Run: headless pygame with SDL's dummy video driver; simulated clock (each Clock.tick advances the game by its frame time, no real sleeping); random seed 0; keys injected as events and as key.get_pressed() state; mouse plan: one left click at the window centre at the start of phase 2, then a move to the lower-right quarter at the start of phase 3.
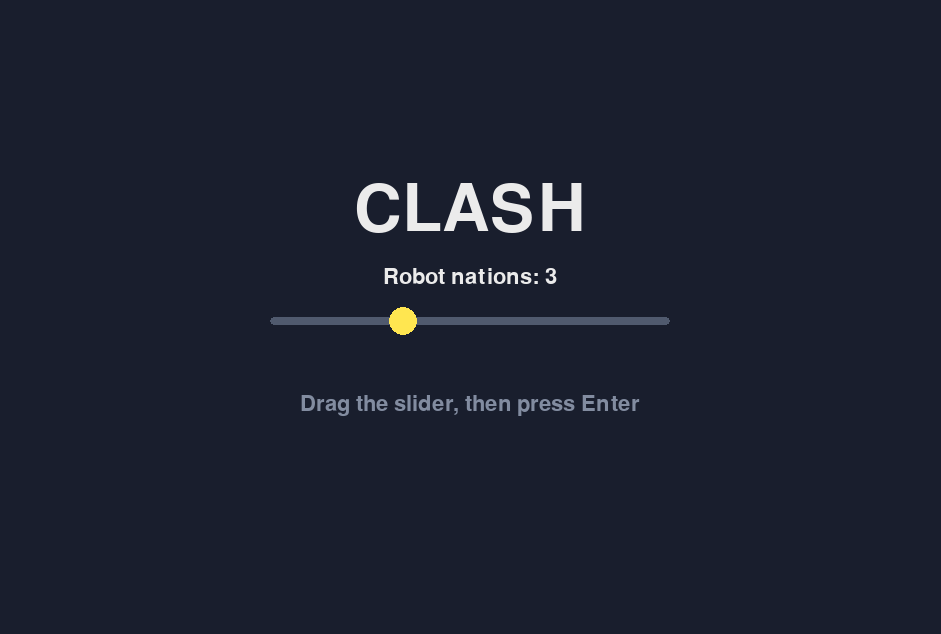
Frame 1 of 4 · flips 1–60 · no input
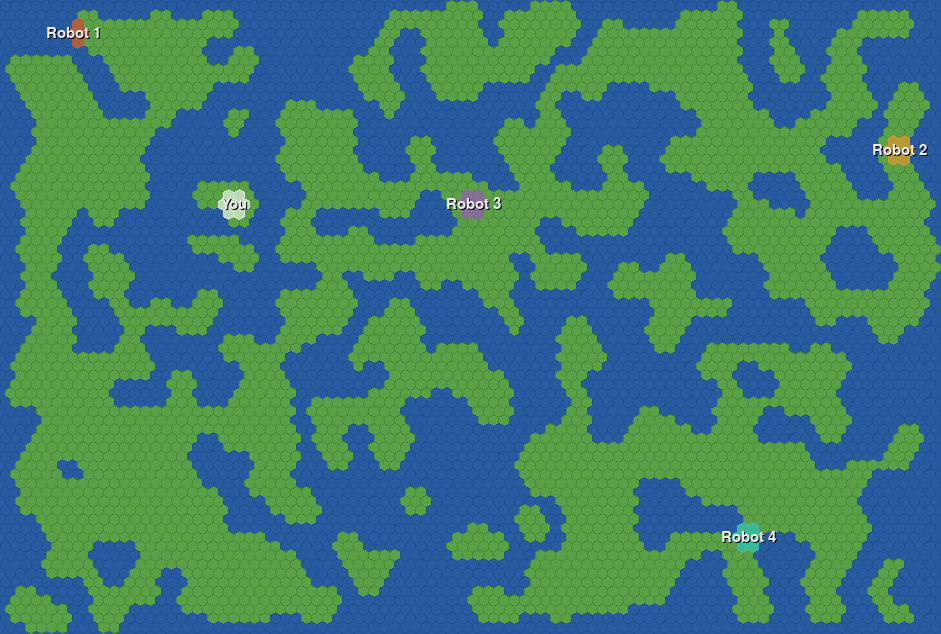
Frame 2 of 4 · flips 61–180 · clicked the window centre · tapped SPACE, RETURN · held RIGHT (→), D
Frame 3 of 4 · flips 181–300 · moved the mouse to the lower-right quarter · held DOWN (↓), S · screen unchanged from frame 2, image omitted
Frame 4 of 4 · flips 301–420 · held LEFT (←), A, UP (↑), W · screen unchanged from frame 3, image omitted

The pygame program that drew these frames:

import math
import random

import pygame

# --- Settings ---
HEX_RADIUS = 6        # distance from the middle of a hexagon to a corner
MAP_WIDTH = 90        # number of hexagons across
MAP_HEIGHT = 70       # number of hexagons down
LAND_CHANCE = 0.52    # chance that a hexagon starts as land
SMOOTH_STEPS = 5      # how many times the map gets smoothed
MIN_ROBOTS = 1        # fewest robot nations you can play against
MAX_ROBOTS = 7        # most robot nations you can play against
START_ROBOTS = 3      # where the slider starts
CAPITAL_SPACING = 120 # how far apart (in pixels) capitals try to be
CAMERA_SPEED = 10     # pixels the camera moves each frame while you hold a key
ZOOM_STEP = 1.2       # how much one click on the mouse wheel zooms
MAX_ZOOM = 5          # how far in you can zoom

# --- Hexagon measurements ---
HEX_WIDTH = math.sqrt(3) * HEX_RADIUS   # width of one hexagon
ROW_HEIGHT = 1.5 * HEX_RADIUS           # how far down each new row starts
SCREEN_WIDTH = int(MAP_WIDTH * HEX_WIDTH + HEX_WIDTH / 2) + 1
SCREEN_HEIGHT = int(MAP_HEIGHT * ROW_HEIGHT + HEX_RADIUS / 2) + 1

# --- Tile types ---
WATER = 0
LAND = 1

# --- Colors (red, green, blue) ---
WATER_COLOR = (40, 90, 160)
LAND_COLOR = (90, 160, 70)
WATER_EDGE_COLOR = (35, 80, 145)
LAND_EDGE_COLOR = (75, 140, 60)
SELECTED_COLOR = (255, 230, 80)
MENU_BACKGROUND = (25, 30, 45)
MENU_TEXT_COLOR = (235, 235, 235)
HINT_COLOR = (130, 140, 160)
SLIDER_TRACK_COLOR = (80, 90, 110)
SLIDER_KNOB_COLOR = (255, 230, 80)

# --- Nation colors ---
# The first color is yours, the rest go to the robots.
NATION_COLORS = [
    (255, 255, 255),  # you
    (220, 60, 60),    # red
    (240, 150, 40),   # orange
    (160, 80, 200),   # purple
    (40, 200, 200),   # cyan
    (240, 110, 180),  # pink
    (130, 90, 50),    # brown
    (20, 20, 20),     # black
]

# --- Neighbor directions ---
# Odd rows are pushed half a hexagon to the right,
# so even and odd rows have different neighbors.
EVEN_ROW_NEIGHBORS = [(-1, 0), (1, 0), (-1, -1), (0, -1), (-1, 1), (0, 1)]
ODD_ROW_NEIGHBORS = [(-1, 0), (1, 0), (0, -1), (1, -1), (0, 1), (1, 1)]


def hex_center(x, y):
    center_x = x * HEX_WIDTH + HEX_WIDTH / 2
    if y % 2 == 1:
        center_x += HEX_WIDTH / 2
    center_y = y * ROW_HEIGHT + HEX_RADIUS
    return center_x, center_y


def hex_corners(x, y):
    center_x, center_y = hex_center(x, y)
    corners = []
    for i in range(6):
        angle = math.radians(60 * i - 30)
        corner_x = center_x + HEX_RADIUS * math.cos(angle)
        corner_y = center_y + HEX_RADIUS * math.sin(angle)
        corners.append((corner_x, corner_y))
    return corners


def neighbors_of(x, y):
    if y % 2 == 0:
        directions = EVEN_ROW_NEIGHBORS
    else:
        directions = ODD_ROW_NEIGHBORS
    result = []
    for dx, dy in directions:
        nx = x + dx
        ny = y + dy
        if 0 <= nx < MAP_WIDTH and 0 <= ny < MAP_HEIGHT:
            result.append((nx, ny))
    return result


def pixel_to_hex(pixel_x, pixel_y):
    guess_y = int(pixel_y // ROW_HEIGHT)
    guess_x = int(pixel_x // HEX_WIDTH)
    best = None
    best_distance = None
    for y in range(guess_y - 1, guess_y + 2):
        for x in range(guess_x - 1, guess_x + 2):
            if 0 <= x < MAP_WIDTH and 0 <= y < MAP_HEIGHT:
                center_x, center_y = hex_center(x, y)
                distance = (pixel_x - center_x) ** 2 + (pixel_y - center_y) ** 2
                if best is None or distance < best_distance:
                    best = (x, y)
                    best_distance = distance
    return best


def make_random_map():
    tiles = []
    for y in range(MAP_HEIGHT):
        row = []
        for x in range(MAP_WIDTH):
            if random.random() < LAND_CHANCE:
                row.append(LAND)
            else:
                row.append(WATER)
        tiles.append(row)
    return tiles


def count_land_neighbors(tiles, x, y):
    count = 0
    for nx, ny in neighbors_of(x, y):
        if tiles[ny][nx] == LAND:
            count += 1
    return count


def smooth(tiles):
    new_tiles = []
    for y in range(MAP_HEIGHT):
        row = []
        for x in range(MAP_WIDTH):
            neighbors = count_land_neighbors(tiles, x, y)
            if neighbors >= 4:
                row.append(LAND)
            elif neighbors <= 2:
                row.append(WATER)
            else:
                row.append(tiles[y][x])
        new_tiles.append(row)
    return new_tiles


def make_map():
    tiles = make_random_map()
    for _ in range(SMOOTH_STEPS):
        tiles = smooth(tiles)
    return tiles


def draw_map(tiles):
    image = pygame.Surface((SCREEN_WIDTH, SCREEN_HEIGHT))
    image.fill(WATER_COLOR)
    for y in range(MAP_HEIGHT):
        for x in range(MAP_WIDTH):
            if tiles[y][x] == LAND:
                color = LAND_COLOR
                edge_color = LAND_EDGE_COLOR
            else:
                color = WATER_COLOR
                edge_color = WATER_EDGE_COLOR
            corners = hex_corners(x, y)
            pygame.draw.polygon(image, color, corners)
            pygame.draw.polygon(image, edge_color, corners, 1)
    return image


def pixel_distance(tile_a, tile_b):
    ax, ay = hex_center(tile_a[0], tile_a[1])
    bx, by = hex_center(tile_b[0], tile_b[1])
    return math.hypot(ax - bx, ay - by)


def place_capitals(tiles, count):
    land_tiles = []
    for y in range(MAP_HEIGHT):
        for x in range(MAP_WIDTH):
            if tiles[y][x] == LAND:
                land_tiles.append((x, y))
    random.shuffle(land_tiles)

    # First try to keep every capital far away from the others.
    capitals = []
    for tile in land_tiles:
        if len(capitals) == count:
            break
        far_enough = True
        for capital in capitals:
            if pixel_distance(tile, capital) < CAPITAL_SPACING:
                far_enough = False
        if far_enough:
            capitals.append(tile)

    # If the map was too small for that, just take any free land tile.
    for tile in land_tiles:
        if len(capitals) == count:
            break
        if tile not in capitals:
            capitals.append(tile)
    return capitals


def make_nations(tiles, robot_count):
    # One nation for you, plus one nation for every robot.
    capitals = place_capitals(tiles, robot_count + 1)
    nations = []
    for i, capital in enumerate(capitals):
        if i == 0:
            name = "You"
        else:
            name = f"Robot {i}"
        nations.append({
            "name": name,
            "color": NATION_COLORS[i],
            "capital": capital,
            "fill_color": blend(LAND_COLOR, NATION_COLORS[i], 0.6),
            "edge_color": blend(LAND_COLOR, NATION_COLORS[i], 0.75),
            "land": set(),
        })
    return nations


def draw_nations(screen, nations, font, camera):
    for nation in nations:
        x, y = nation["capital"]
        center_x, center_y = map_to_screen(hex_center(x, y), camera)
        name = font.render(nation["name"], True, MENU_TEXT_COLOR)
        shadow = font.render(nation["name"], True, (0, 0, 0))
        name_pos = name.get_rect(center=(center_x, center_y))
        screen.blit(shadow, name_pos.move(1, 1))
        screen.blit(name, name_pos)


def blend(color_a, color_b, amount):
    # Mix two colors. amount 0 gives color_a, amount 1 gives color_b.
    return tuple(int(a + (b - a) * amount) for a, b in zip(color_a, color_b))


def paint_tile(map_image, tile, nation):
    x, y = tile
    corners = hex_corners(x, y)
    pygame.draw.polygon(map_image, nation["fill_color"], corners)
    pygame.draw.polygon(map_image, nation["edge_color"], corners, 1)


def give_start_land(tiles, nations, map_image):
    # Every nation starts with its capital and the land right around it.
    # Returns a grid that says which nation owns each tile (None means nobody).
    owners = [[None] * MAP_WIDTH for _ in range(MAP_HEIGHT)]
    for i, nation in enumerate(nations):
        x, y = nation["capital"]
        start_tiles = [(x, y)] + neighbors_of(x, y)
        for tx, ty in start_tiles:
            if tiles[ty][tx] == LAND and owners[ty][tx] is None:
                owners[ty][tx] = i
                nation["land"].add((tx, ty))
                paint_tile(map_image, (tx, ty), nation)
    return owners


def screen_to_map(pos, camera):
    # Turns a point on the screen into a point on the map.
    return pos[0] / camera["zoom"] + camera["x"], pos[1] / camera["zoom"] + camera["y"]


def map_to_screen(pos, camera):
    # Turns a point on the map into a point on the screen.
    return (pos[0] - camera["x"]) * camera["zoom"], (pos[1] - camera["y"]) * camera["zoom"]


def clamp_camera(camera):
    # Stop the camera from showing anything outside the map.
    view_width = SCREEN_WIDTH / camera["zoom"]
    view_height = SCREEN_HEIGHT / camera["zoom"]
    camera["x"] = max(0, min(SCREEN_WIDTH - view_width, camera["x"]))
    camera["y"] = max(0, min(SCREEN_HEIGHT - view_height, camera["y"]))


def move_camera(camera):
    keys = pygame.key.get_pressed()
    step = CAMERA_SPEED / camera["zoom"]
    if keys[pygame.K_LEFT] or keys[pygame.K_a]:
        camera["x"] -= step
    if keys[pygame.K_RIGHT] or keys[pygame.K_d]:
        camera["x"] += step
    if keys[pygame.K_UP] or keys[pygame.K_w]:
        camera["y"] -= step
    if keys[pygame.K_DOWN] or keys[pygame.K_s]:
        camera["y"] += step
    clamp_camera(camera)


def zoom_camera(camera, mouse_pos, steps):
    # Zoom in (steps > 0) or out (steps < 0) while keeping the spot under the mouse still.
    map_x, map_y = screen_to_map(mouse_pos, camera)
    camera["zoom"] = max(1, min(MAX_ZOOM, camera["zoom"] * ZOOM_STEP ** steps))
    camera["x"] = map_x - mouse_pos[0] / camera["zoom"]
    camera["y"] = map_y - mouse_pos[1] / camera["zoom"]
    clamp_camera(camera)


def draw_view(screen, map_image, camera):
    # Cut out the part of the map the camera sees and stretch it over the whole screen.
    view = pygame.Rect(int(camera["x"]), int(camera["y"]),
                       int(SCREEN_WIDTH / camera["zoom"]), int(SCREEN_HEIGHT / camera["zoom"]))
    part = map_image.subsurface(view)
    screen.blit(pygame.transform.scale(part, (SCREEN_WIDTH, SCREEN_HEIGHT)), (0, 0))


def slider_value_from_mouse(mouse_x, track):
    # Turns the mouse's x position into a number between MIN_ROBOTS and MAX_ROBOTS.
    fraction = (mouse_x - track.left) / track.width
    fraction = max(0, min(1, fraction))
    return MIN_ROBOTS + round(fraction * (MAX_ROBOTS - MIN_ROBOTS))


def start_screen(screen, clock):
    # Returns how many robots to play against, or None if the window was closed.
    title_font = pygame.font.SysFont(None, 96)
    font = pygame.font.SysFont(None, 32)
    center_x = SCREEN_WIDTH // 2
    track = pygame.Rect(center_x - 200, SCREEN_HEIGHT // 2, 400, 8)
    robots = START_ROBOTS
    dragging = False

    while True:
        for event in pygame.event.get():
            if event.type == pygame.QUIT:
                return None
            elif event.type == pygame.KEYDOWN:
                if event.key == pygame.K_ESCAPE:
                    return None
                elif event.key == pygame.K_RETURN:
                    return robots
                elif event.key == pygame.K_LEFT:
                    robots = max(MIN_ROBOTS, robots - 1)
                elif event.key == pygame.K_RIGHT:
                    robots = min(MAX_ROBOTS, robots + 1)
            elif event.type == pygame.MOUSEBUTTONDOWN and event.button == 1:
                if track.inflate(30, 40).collidepoint(event.pos):
                    dragging = True
                    robots = slider_value_from_mouse(event.pos[0], track)
            elif event.type == pygame.MOUSEBUTTONUP and event.button == 1:
                dragging = False
            elif event.type == pygame.MOUSEMOTION and dragging:
                robots = slider_value_from_mouse(event.pos[0], track)

        screen.fill(MENU_BACKGROUND)
        title = title_font.render("CLASH", True, MENU_TEXT_COLOR)
        screen.blit(title, title.get_rect(center=(center_x, SCREEN_HEIGHT // 3)))

        label = font.render(f"Robot nations: {robots}", True, MENU_TEXT_COLOR)
        screen.blit(label, label.get_rect(center=(center_x, track.top - 40)))
        pygame.draw.rect(screen, SLIDER_TRACK_COLOR, track, border_radius=4)
        knob_x = track.left + (robots - MIN_ROBOTS) / (MAX_ROBOTS - MIN_ROBOTS) * track.width
        pygame.draw.circle(screen, SLIDER_KNOB_COLOR, (knob_x, track.centery), 14)

        hint = font.render("Drag the slider, then press Enter", True, HINT_COLOR)
        screen.blit(hint, hint.get_rect(center=(center_x, track.bottom + 80)))

        pygame.display.flip()
        clock.tick(60)


def main():
    pygame.init()
    screen = pygame.display.set_mode((SCREEN_WIDTH, SCREEN_HEIGHT))
    pygame.display.set_caption("Clash")
    clock = pygame.time.Clock()
    name_font = pygame.font.SysFont(None, 22)

    robot_count = start_screen(screen, clock)
    if robot_count is None:
        pygame.quit()
        return

    tiles = make_map()
    map_image = draw_map(tiles)
    nations = make_nations(tiles, robot_count)
    owners = give_start_land(tiles, nations, map_image)
    selected = None
    camera = {"x": 0, "y": 0, "zoom": 1}

    running = True
    while running:
        for event in pygame.event.get():
            if event.type == pygame.QUIT:
                running = False
            elif event.type == pygame.KEYDOWN:
                if event.key == pygame.K_SPACE:
                    tiles = make_map()
                    map_image = draw_map(tiles)
                    nations = make_nations(tiles, robot_count)
                    owners = give_start_land(tiles, nations, map_image)
                    selected = None
                elif event.key == pygame.K_ESCAPE:
                    running = False
            elif event.type == pygame.MOUSEWHEEL:
                zoom_camera(camera, pygame.mouse.get_pos(), event.y)
            elif event.type == pygame.MOUSEBUTTONDOWN and event.button == 1:
                map_x, map_y = screen_to_map(event.pos, camera)
                selected = pixel_to_hex(map_x, map_y)
                x, y = selected
                if tiles[y][x] == LAND:
                    print(f"Tile ({x}, {y}): land")
                else:
                    print(f"Tile ({x}, {y}): water")

        move_camera(camera)
        draw_view(screen, map_image, camera)
        draw_nations(screen, nations, name_font, camera)
        if selected is not None:
            x, y = selected
            corners = [map_to_screen(corner, camera) for corner in hex_corners(x, y)]
            pygame.draw.polygon(screen, SELECTED_COLOR, corners, 2)
        pygame.display.flip()
        clock.tick(60)

    pygame.quit()


if __name__ == "__main__":
    main()
